Run: headless pygame with SDL's dummy video driver; simulated clock (each Clock.tick advances the game by its frame time, no real sleeping); random seed 0; keys injected as events and as key.get_pressed() state; no mouse input.
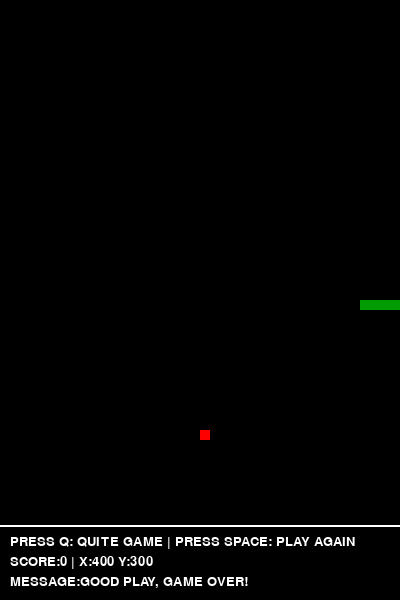
Frame 1 of 4 · flips 1–60 · no input
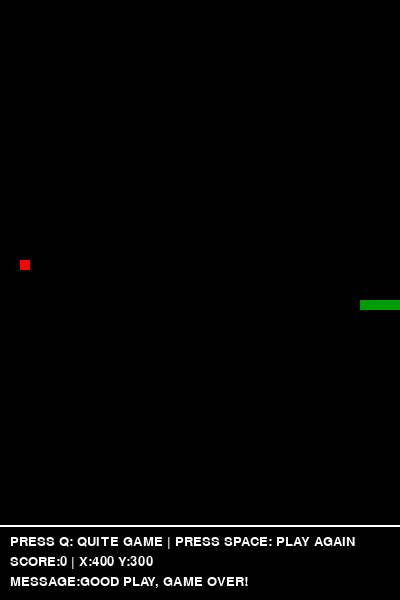
Frame 2 of 4 · flips 61–180 · tapped SPACE, RETURN · held RIGHT (→), D
Frame 3 of 4 · flips 181–300 · held DOWN (↓), S · screen unchanged from frame 2, image omitted
Frame 4 of 4 · flips 301–420 · held LEFT (←), A, UP (↑), W · screen unchanged from frame 3, image omitted

The pygame program that drew these frames:

import sys
import pygame
import random

# color define
white = (255, 255, 255)
black = (0, 0, 0)
red = (255, 0, 0)
green = (0, 155, 0)

# window size
display_width = 400
display_height = 600

# snake block size
block_size = 10

# init pygame
pygame.init()
pygame.display.set_caption('My Snake Game')

gameDisplay = pygame.display.set_mode((display_width, display_height))
clock = pygame.time.Clock()
font = pygame.font.SysFont(None, 20)

snake_unit = []
snake_body = []
snake_init_size = 0
snake_head = []
# default move step
step_x = 0
step_y = 0
# food
isEaten = True
# is finished
isFinished = False
# score
score = 0
message = ''
food_x = 0
food_y = 0

def init():
    global snake_unit, snake_body, snake_init_size, i, snake_head, step_x, step_y, isEaten, isFinished, score, message
    # snake unit (x, y), body is the list of the unit.
    snake_unit = []
    snake_body = []
    snake_init_size = 5
    # init snake
    for i in range(0, snake_init_size):
        snake_unit = [200 + i * block_size, 300]
        snake_body.append(snake_unit)
    snake_head = snake_body[snake_init_size - 1]
    # default move step
    step_x = block_size
    step_y = 0
    # food
    isEaten = True
    # is finished
    isFinished = False
    # score
    score = 0
    message = 'RUNNING'


def handle_key_event():
    global snake_size, step_x, step_y
    # handle key event
    for event in pygame.event.get():
        if event.type == pygame.QUIT:
            pygame.quit()
            sys.exit(0)
        if event.type == pygame.KEYDOWN:
            if event.key == pygame.K_q:
                pygame.quit()
                sys.exit(0)
            if event.key == pygame.K_SPACE:
                init()
                snake_size = len(snake_body)
            if event.key == pygame.K_DOWN:
                step_x = 0
                step_y = block_size
            if event.key == pygame.K_UP:
                step_x = 0
                step_y = -block_size
            if event.key == pygame.K_LEFT:
                step_x = -block_size
                step_y = 0
            if event.key == pygame.K_RIGHT:
                step_x = block_size
                step_y = 0


def check_status():
    global snake_size, isFinished, message, i
    snake_size = len(snake_body)
    # check game status
    if (snake_head[0] <= 0 or snake_head[0] >= display_width) or (
            snake_head[1] <= 0 or snake_head[1] >= display_height - 80):
        isFinished = True
        message = 'GOOD PLAY, GAME OVER!'
    # check if the snake bit himself
    for i in range(0, snake_size - 2):
        if snake_body[i][0] == snake_head[0] and snake_body[i][1] == snake_head[1]:
            isFinished = True
            message = 'YOU BITE YOURSELF!'
            break


def snake_move():
    global snake_head, isEaten, score, food_x, food_y
    if not isFinished:
        snake_head = [snake_body[snake_size - 1][0] + step_x, snake_body[snake_size - 1][1] + step_y]
        snake_body.append(snake_head)

        # check food status
        if food_x == snake_head[0] and food_y == snake_head[1]:
            isEaten = True
            score += 10
        else:
            del (snake_body[0])


def display_info():
    pygame.draw.line(gameDisplay, white, [0, display_height - 75], [display_width, display_height - 75], 2)
    info = font.render(f"SCORE:{score} | X:{snake_head[0]} Y:{snake_head[1]}", True, white)
    msg = font.render(f"MESSAGE:{message}", True, white)
    help = font.render(f"PRESS Q: QUITE GAME | PRESS SPACE: PLAY AGAIN", True, white)
    gameDisplay.blit(info, [10, display_height - 45])
    gameDisplay.blit(help, [10, display_height - 65])
    gameDisplay.blit(msg, [10, display_height - 25])


def draw_sname():
    global i
    # display
    # draw snake
    for i in snake_body:
        pygame.draw.rect(gameDisplay, green, [i[0], i[1], block_size, block_size])


def draw_food():
    global food_x, food_y, isEaten
    if isEaten:
        food_x = round(random.randrange(0, display_width - block_size) / 10.0) * 10.0
        food_y = round(random.randrange(0, display_height - block_size - 75) / 10.0) * 10.0
        isEaten = False
    # draw food
    pygame.draw.rect(gameDisplay, red, [food_x, food_y, block_size, block_size])


init()

while True:

    check_status()

    handle_key_event()

    gameDisplay.fill(black)
    clock.tick(20)

    snake_move()

    draw_food()

    draw_sname()

    display_info()

    pygame.display.flip()
